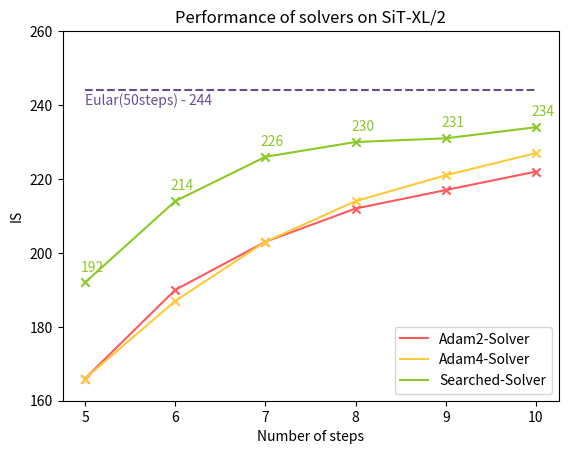

Generate this figure with matplotlib: (Note: this script raises an exception after producing the figure.)

data_dict = {
    "Adam2-Solver": [166, 190, 203, 212, 217, 222],
    "Adam4-Solver": [166, 187, 203, 214, 221, 227],
    "Searched-Solver": [192, 214, 226, 230, 231, 234],
}

x_axis = [5, 6, 7, 8, 9, 10]
color_table = {
    'Adam2-Solver':"#FF595E",
    'Adam4-Solver':"#FFCA3A",
    "Searched-Solver":"#8AC926",
}
import matplotlib.pyplot as plt
import numpy as np
for data_name, data in data_dict.items():
    plt.plot(x_axis, data, label=data_name, color=color_table[data_name])
    plt.scatter(x_axis, data, marker="x", color=color_table[data_name])
    if data_name == "Searched-Solver":
        for i in range(len(data)):
            plt.text(x_axis[i]-0.05, data[i]+3, str(data[i]), color=color_table[data_name])
plt.plot(x_axis, [244, ] * len(x_axis), linestyle="--", color="#6A4C93")
plt.text(5, 240, "Eular(50steps) - 244", color="#6A4C93")
plt.title("Performance of solvers on SiT-XL/2")
plt.ylabel("IS")
plt.ylim(160, 260)
plt.xlabel("Number of steps")
plt.legend()
# plt.show()
# plt.margins(0, 0)
plt.savefig(f"tools/plot_figs/coeffs/sit-is.png", bbox_inches='tight')
plt.close()